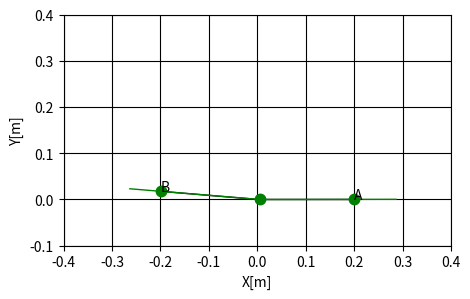

Recreate this plot in Python.
import numpy as np
import matplotlib.pyplot as plt
from math import sin, cos, radians, degrees

def ff_func(X):
    global a_u, b_u, a_f, b_f, m_d_u, m_d_f, q_u_0, q_f_0, K_u, K_f, K_u_nor, K_f_nor, L_h_u, L_h_f, m_h_u, m_h_f, g
    global L_d_u, L_d_f, K_t_u, K_t_f, l_s_u_0, l_s_f_0, d_d, a, G_h_u, G_h_f, G_d_u, G_d_f

    q_u = X[0]
    q_f = X[1]

    # matlab
    #f1 = (conj(K_t_u)*(2*conj(q_u) - 2*conj(q_u_0)))/2 - conj(K_f)*((cos(conj(q_u))*conj(L_d_u) + cos(conj(q_f) - conj(d_d) + conj(q_u))*conj(L_h_f) - conj(L_d_f)*cos(conj(d_d) - conj(q_u)))/sin(conj(q_f) - conj(d_d) + conj(q_u)) - (cos(conj(q_f) - conj(d_d) + conj(q_u))*(sin(conj(q_u))*conj(L_d_u) + sin(conj(q_f) - conj(d_d) + conj(q_u))*conj(L_h_f) + conj(L_d_f)*sin(conj(d_d) - conj(q_u))))/sin(conj(q_f) - conj(d_d) + conj(q_u))^2)*(conj(l_s_f_0) - (sin(conj(q_u))*conj(L_d_u) + sin(conj(q_f) - conj(d_d) + conj(q_u))*conj(L_h_f) + conj(L_d_f)*sin(conj(d_d) - conj(q_u)))/sin(conj(q_f) - conj(d_d) + conj(q_u))) + conj(K_u)*((cos(conj(q_f) - conj(d_d) + conj(q_u))*(sin(conj(q_f))*conj(L_d_f) + sin(conj(q_f) - conj(d_d) + conj(q_u))*conj(L_h_u) + conj(L_d_u)*sin(conj(d_d) - conj(q_f))))/sin(conj(q_f) - conj(d_d) + conj(q_u))^2 - (cos(conj(q_f) - conj(d_d) + conj(q_u))*conj(L_h_u))/sin(conj(q_f) - conj(d_d) + conj(q_u)))*(conj(l_s_u_0) - (sin(conj(q_f))*conj(L_d_f) + sin(conj(q_f) - conj(d_d) + conj(q_u))*conj(L_h_u) + conj(L_d_u)*sin(conj(d_d) - conj(q_f)))/sin(conj(q_f) - conj(d_d) + conj(q_u))) + conj(g)*conj(m_h_f)*((cos(conj(a) + conj(q_u))*conj(L_d_u)*sin(conj(d_d) - conj(q_f)) + sin(conj(q_f))*cos(conj(a) + conj(q_u))*conj(L_d_f) + sin(conj(a))*cos(conj(q_f) - conj(d_d) + conj(q_u))*conj(L_d_u))/sin(conj(q_f) - conj(d_d) + conj(q_u)) - (cos(conj(q_f) - conj(d_d) + conj(q_u))*(sin(conj(a) + conj(q_u))*conj(L_d_u)*sin(conj(d_d) - conj(q_f)) + sin(conj(q_f))*sin(conj(a) + conj(q_u))*conj(L_d_f) + sin(conj(a))*sin(conj(q_f) - conj(d_d) + conj(q_u))*conj(L_d_u)))/sin(conj(q_f) - conj(d_d) + conj(q_u))^2) + conj(g)*conj(m_h_u)*((cos(conj(a) + conj(q_u))*conj(L_d_u)*sin(conj(d_d) - conj(q_f)) + sin(conj(q_f))*cos(conj(a) + conj(q_u))*conj(L_d_f) + sin(conj(a))*cos(conj(q_f) - conj(d_d) + conj(q_u))*conj(L_d_u))/sin(conj(q_f) - conj(d_d) + conj(q_u)) + cos(conj(a) + conj(q_u))*conj(G_h_u)*conj(L_h_u) - (cos(conj(q_f) - conj(d_d) + conj(q_u))*(sin(conj(a) + conj(q_u))*conj(L_d_u)*sin(conj(d_d) - conj(q_f)) + sin(conj(q_f))*sin(conj(a) + conj(q_u))*conj(L_d_f) + sin(conj(a))*sin(conj(q_f) - conj(d_d) + conj(q_u))*conj(L_d_u)))/sin(conj(q_f) - conj(d_d) + conj(q_u))^2);
    #f2 = (conj(K_t_f)*(2*conj(q_f) - 2*conj(q_f_0)))/2 - conj(K_u)*((cos(conj(q_f))*conj(L_d_f) + cos(conj(q_f) - conj(d_d) + conj(q_u))*conj(L_h_u) - conj(L_d_u)*cos(conj(d_d) - conj(q_f)))/sin(conj(q_f) - conj(d_d) + conj(q_u)) - (cos(conj(q_f) - conj(d_d) + conj(q_u))*(sin(conj(q_f))*conj(L_d_f) + sin(conj(q_f) - conj(d_d) + conj(q_u))*conj(L_h_u) + conj(L_d_u)*sin(conj(d_d) - conj(q_f))))/sin(conj(q_f) - conj(d_d) + conj(q_u))^2)*(conj(l_s_u_0) - (sin(conj(q_f))*conj(L_d_f) + sin(conj(q_f) - conj(d_d) + conj(q_u))*conj(L_h_u) + conj(L_d_u)*sin(conj(d_d) - conj(q_f)))/sin(conj(q_f) - conj(d_d) + conj(q_u))) + conj(K_f)*((cos(conj(q_f) - conj(d_d) + conj(q_u))*(sin(conj(q_u))*conj(L_d_u) + sin(conj(q_f) - conj(d_d) + conj(q_u))*conj(L_h_f) + conj(L_d_f)*sin(conj(d_d) - conj(q_u))))/sin(conj(q_f) - conj(d_d) + conj(q_u))^2 - (cos(conj(q_f) - conj(d_d) + conj(q_u))*conj(L_h_f))/sin(conj(q_f) - conj(d_d) + conj(q_u)))*(conj(l_s_f_0) - (sin(conj(q_u))*conj(L_d_u) + sin(conj(q_f) - conj(d_d) + conj(q_u))*conj(L_h_f) + conj(L_d_f)*sin(conj(d_d) - conj(q_u)))/sin(conj(q_f) - conj(d_d) + conj(q_u))) + conj(g)*conj(m_h_u)*((cos(conj(q_f))*sin(conj(a) + conj(q_u))*conj(L_d_f) - sin(conj(a) + conj(q_u))*conj(L_d_u)*cos(conj(d_d) - conj(q_f)) + sin(conj(a))*cos(conj(q_f) - conj(d_d) + conj(q_u))*conj(L_d_u))/sin(conj(q_f) - conj(d_d) + conj(q_u)) - (cos(conj(q_f) - conj(d_d) + conj(q_u))*(sin(conj(a) + conj(q_u))*conj(L_d_u)*sin(conj(d_d) - conj(q_f)) + sin(conj(q_f))*sin(conj(a) + conj(q_u))*conj(L_d_f) + sin(conj(a))*sin(conj(q_f) - conj(d_d) + conj(q_u))*conj(L_d_u)))/sin(conj(q_f) - conj(d_d) + conj(q_u))^2) - conj(g)*conj(m_h_f)*(cos(conj(a) + conj(d_d) - conj(q_f))*conj(G_h_f)*conj(L_h_f) - (cos(conj(q_f))*sin(conj(a) + conj(q_u))*conj(L_d_f) - sin(conj(a) + conj(q_u))*conj(L_d_u)*cos(conj(d_d) - conj(q_f)) + sin(conj(a))*cos(conj(q_f) - conj(d_d) + conj(q_u))*conj(L_d_u))/sin(conj(q_f) - conj(d_d) + conj(q_u)) + (cos(conj(q_f) - conj(d_d) + conj(q_u))*(sin(conj(a) + conj(q_u))*conj(L_d_u)*sin(conj(d_d) - conj(q_f)) + sin(conj(q_f))*sin(conj(a) + conj(q_u))*conj(L_d_f) + sin(conj(a))*sin(conj(q_f) - conj(d_d) + conj(q_u))*conj(L_d_u)))/sin(conj(q_f) - conj(d_d) + conj(q_u))^2);

    f1 = (np.conj(K_t_u)*(2*np.conj(q_u) - 2*np.conj(q_u_0)))/2 - np.conj(K_f)*((cos(np.conj(q_u))*np.conj(L_d_u) + cos(np.conj(q_f) - np.conj(d_d) + np.conj(q_u))*np.conj(L_h_f) - np.conj(L_d_f)*cos(np.conj(d_d) - np.conj(q_u)))/sin(np.conj(q_f) - np.conj(d_d) + np.conj(q_u)) - (cos(np.conj(q_f) - np.conj(d_d) + np.conj(q_u))*(sin(np.conj(q_u))*np.conj(L_d_u) + sin(np.conj(q_f) - np.conj(d_d) + np.conj(q_u))*np.conj(L_h_f) + np.conj(L_d_f)*sin(np.conj(d_d) - np.conj(q_u))))/sin(np.conj(q_f) - np.conj(d_d) + np.conj(q_u))**2)*(np.conj(l_s_f_0) - (sin(np.conj(q_u))*np.conj(L_d_u) + sin(np.conj(q_f) - np.conj(d_d) + np.conj(q_u))*np.conj(L_h_f) + np.conj(L_d_f)*sin(np.conj(d_d) - np.conj(q_u)))/sin(np.conj(q_f) - np.conj(d_d) + np.conj(q_u))) + np.conj(K_u)*((cos(np.conj(q_f) - np.conj(d_d) + np.conj(q_u))*(sin(np.conj(q_f))*np.conj(L_d_f) + sin(np.conj(q_f) - np.conj(d_d) + np.conj(q_u))*np.conj(L_h_u) + np.conj(L_d_u)*sin(np.conj(d_d) - np.conj(q_f))))/sin(np.conj(q_f) - np.conj(d_d) + np.conj(q_u))**2 - (cos(np.conj(q_f) - np.conj(d_d) + np.conj(q_u))*np.conj(L_h_u))/sin(np.conj(q_f) - np.conj(d_d) + np.conj(q_u)))*(np.conj(l_s_u_0) - (sin(np.conj(q_f))*np.conj(L_d_f) + sin(np.conj(q_f) - np.conj(d_d) + np.conj(q_u))*np.conj(L_h_u) + np.conj(L_d_u)*sin(np.conj(d_d) - np.conj(q_f)))/sin(np.conj(q_f) - np.conj(d_d) + np.conj(q_u))) + np.conj(g)*np.conj(m_h_f)*((cos(np.conj(a) + np.conj(q_u))*np.conj(L_d_u)*sin(np.conj(d_d) - np.conj(q_f)) + sin(np.conj(q_f))*cos(np.conj(a) + np.conj(q_u))*np.conj(L_d_f) + sin(np.conj(a))*cos(np.conj(q_f) - np.conj(d_d) + np.conj(q_u))*np.conj(L_d_u))/sin(np.conj(q_f) - np.conj(d_d) + np.conj(q_u)) - (cos(np.conj(q_f) - np.conj(d_d) + np.conj(q_u))*(sin(np.conj(a) + np.conj(q_u))*np.conj(L_d_u)*sin(np.conj(d_d) - np.conj(q_f)) + sin(np.conj(q_f))*sin(np.conj(a) + np.conj(q_u))*np.conj(L_d_f) + sin(np.conj(a))*sin(np.conj(q_f) - np.conj(d_d) + np.conj(q_u))*np.conj(L_d_u)))/sin(np.conj(q_f) - np.conj(d_d) + np.conj(q_u))**2) + np.conj(g)*np.conj(m_h_u)*((cos(np.conj(a) + np.conj(q_u))*np.conj(L_d_u)*sin(np.conj(d_d) - np.conj(q_f)) + sin(np.conj(q_f))*cos(np.conj(a) + np.conj(q_u))*np.conj(L_d_f) + sin(np.conj(a))*cos(np.conj(q_f) - np.conj(d_d) + np.conj(q_u))*np.conj(L_d_u))/sin(np.conj(q_f) - np.conj(d_d) + np.conj(q_u)) + cos(np.conj(a) + np.conj(q_u))*np.conj(G_h_u)*np.conj(L_h_u) - (cos(np.conj(q_f) - np.conj(d_d) + np.conj(q_u))*(sin(np.conj(a) + np.conj(q_u))*np.conj(L_d_u)*sin(np.conj(d_d) - np.conj(q_f)) + sin(np.conj(q_f))*sin(np.conj(a) + np.conj(q_u))*np.conj(L_d_f) + sin(np.conj(a))*sin(np.conj(q_f) - np.conj(d_d) + np.conj(q_u))*np.conj(L_d_u)))/sin(np.conj(q_f) - np.conj(d_d) + np.conj(q_u))**2);
    f2 = (np.conj(K_t_f)*(2*np.conj(q_f) - 2*np.conj(q_f_0)))/2 - np.conj(K_u)*((cos(np.conj(q_f))*np.conj(L_d_f) + cos(np.conj(q_f) - np.conj(d_d) + np.conj(q_u))*np.conj(L_h_u) - np.conj(L_d_u)*cos(np.conj(d_d) - np.conj(q_f)))/sin(np.conj(q_f) - np.conj(d_d) + np.conj(q_u)) - (cos(np.conj(q_f) - np.conj(d_d) + np.conj(q_u))*(sin(np.conj(q_f))*np.conj(L_d_f) + sin(np.conj(q_f) - np.conj(d_d) + np.conj(q_u))*np.conj(L_h_u) + np.conj(L_d_u)*sin(np.conj(d_d) - np.conj(q_f))))/sin(np.conj(q_f) - np.conj(d_d) + np.conj(q_u))**2)*(np.conj(l_s_u_0) - (sin(np.conj(q_f))*np.conj(L_d_f) + sin(np.conj(q_f) - np.conj(d_d) + np.conj(q_u))*np.conj(L_h_u) + np.conj(L_d_u)*sin(np.conj(d_d) - np.conj(q_f)))/sin(np.conj(q_f) - np.conj(d_d) + np.conj(q_u))) + np.conj(K_f)*((cos(np.conj(q_f) - np.conj(d_d) + np.conj(q_u))*(sin(np.conj(q_u))*np.conj(L_d_u) + sin(np.conj(q_f) - np.conj(d_d) + np.conj(q_u))*np.conj(L_h_f) + np.conj(L_d_f)*sin(np.conj(d_d) - np.conj(q_u))))/sin(np.conj(q_f) - np.conj(d_d) + np.conj(q_u))**2 - (cos(np.conj(q_f) - np.conj(d_d) + np.conj(q_u))*np.conj(L_h_f))/sin(np.conj(q_f) - np.conj(d_d) + np.conj(q_u)))*(np.conj(l_s_f_0) - (sin(np.conj(q_u))*np.conj(L_d_u) + sin(np.conj(q_f) - np.conj(d_d) + np.conj(q_u))*np.conj(L_h_f) + np.conj(L_d_f)*sin(np.conj(d_d) - np.conj(q_u)))/sin(np.conj(q_f) - np.conj(d_d) + np.conj(q_u))) + np.conj(g)*np.conj(m_h_u)*((cos(np.conj(q_f))*sin(np.conj(a) + np.conj(q_u))*np.conj(L_d_f) - sin(np.conj(a) + np.conj(q_u))*np.conj(L_d_u)*cos(np.conj(d_d) - np.conj(q_f)) + sin(np.conj(a))*cos(np.conj(q_f) - np.conj(d_d) + np.conj(q_u))*np.conj(L_d_u))/sin(np.conj(q_f) - np.conj(d_d) + np.conj(q_u)) - (cos(np.conj(q_f) - np.conj(d_d) + np.conj(q_u))*(sin(np.conj(a) + np.conj(q_u))*np.conj(L_d_u)*sin(np.conj(d_d) - np.conj(q_f)) + sin(np.conj(q_f))*sin(np.conj(a) + np.conj(q_u))*np.conj(L_d_f) + sin(np.conj(a))*sin(np.conj(q_f) - np.conj(d_d) + np.conj(q_u))*np.conj(L_d_u)))/sin(np.conj(q_f) - np.conj(d_d) + np.conj(q_u))**2) - np.conj(g)*np.conj(m_h_f)*(cos(np.conj(a) + np.conj(d_d) - np.conj(q_f))*np.conj(G_h_f)*np.conj(L_h_f) - (cos(np.conj(q_f))*sin(np.conj(a) + np.conj(q_u))*np.conj(L_d_f) - sin(np.conj(a) + np.conj(q_u))*np.conj(L_d_u)*cos(np.conj(d_d) - np.conj(q_f)) + sin(np.conj(a))*cos(np.conj(q_f) - np.conj(d_d) + np.conj(q_u))*np.conj(L_d_u))/sin(np.conj(q_f) - np.conj(d_d) + np.conj(q_u)) + (cos(np.conj(q_f) - np.conj(d_d) + np.conj(q_u))*(sin(np.conj(a) + np.conj(q_u))*np.conj(L_d_u)*sin(np.conj(d_d) - np.conj(q_f)) + sin(np.conj(q_f))*sin(np.conj(a) + np.conj(q_u))*np.conj(L_d_f) + sin(np.conj(a))*sin(np.conj(q_f) - np.conj(d_d) + np.conj(q_u))*np.conj(L_d_u)))/sin(np.conj(q_f) - np.conj(d_d) + np.conj(q_u))**2);

    F = [f1, f2]
    #print(F)
    return np.array(F)


def jj_func(X):
    global a_u, b_u, a_f, b_f, m_d_u, m_d_f, q_u_0, q_f_0, K_u, K_f, K_u_nor, K_f_nor, L_h_u, L_h_f, m_h_u, m_h_f, g
    global L_d_u, L_d_f, K_t_u, K_t_f, l_s_u_0, l_s_f_0, d_d, a, G_h_u, G_h_f, G_d_u, G_d_f

    q_u=X[0]
    q_f=X[1]

    # matlab
    #j11 = K_t_u + K_f*((L_h_f*cos(q_f - d_d + q_u) + L_d_u*cos(q_u) - L_d_f*cos(d_d - q_u))/sin(q_f - d_d + q_u) - (cos(q_f - d_d + q_u)*(L_h_f*sin(q_f - d_d + q_u) + L_d_u*sin(q_u) + L_d_f*sin(d_d - q_u)))/sin(q_f - d_d + q_u)^2)^2 + K_u*((cos(q_f - d_d + q_u)*(L_h_u*sin(q_f - d_d + q_u) + L_d_f*sin(q_f) + L_d_u*sin(d_d - q_f)))/sin(q_f - d_d + q_u)^2 - (L_h_u*cos(q_f - d_d + q_u))/sin(q_f - d_d + q_u))^2 + K_u*(l_s_u_0 - (L_h_u*sin(q_f - d_d + q_u) + L_d_f*sin(q_f) + L_d_u*sin(d_d - q_f))/sin(q_f - d_d + q_u))*(L_h_u - (L_h_u*sin(q_f - d_d + q_u) + L_d_f*sin(q_f) + L_d_u*sin(d_d - q_f))/sin(q_f - d_d + q_u) + (2*L_h_u*cos(q_f - d_d + q_u)^2)/sin(q_f - d_d + q_u)^2 - (2*cos(q_f - d_d + q_u)^2*(L_h_u*sin(q_f - d_d + q_u) + L_d_f*sin(q_f) + L_d_u*sin(d_d - q_f)))/sin(q_f - d_d + q_u)^3) - g*m_h_u*((2*cos(q_f - d_d + q_u)*(L_d_f*cos(a + q_u)*sin(q_f) + L_d_u*sin(d_d - q_f)*cos(a + q_u) + L_d_u*cos(q_f - d_d + q_u)*sin(a)))/sin(q_f - d_d + q_u)^2 + G_h_u*L_h_u*sin(a + q_u) - (2*cos(q_f - d_d + q_u)^2*(L_d_f*sin(a + q_u)*sin(q_f) + L_d_u*sin(d_d - q_f)*sin(a + q_u) + L_d_u*sin(q_f - d_d + q_u)*sin(a)))/sin(q_f - d_d + q_u)^3) - g*m_h_f*((2*cos(q_f - d_d + q_u)*(L_d_f*cos(a + q_u)*sin(q_f) + L_d_u*sin(d_d - q_f)*cos(a + q_u) + L_d_u*cos(q_f - d_d + q_u)*sin(a)))/sin(q_f - d_d + q_u)^2 - (2*cos(q_f - d_d + q_u)^2*(L_d_f*sin(a + q_u)*sin(q_f) + L_d_u*sin(d_d - q_f)*sin(a + q_u) + L_d_u*sin(q_f - d_d + q_u)*sin(a)))/sin(q_f - d_d + q_u)^3) + K_f*((2*cos(q_f - d_d + q_u)*(L_h_f*cos(q_f - d_d + q_u) + L_d_u*cos(q_u) - L_d_f*cos(d_d - q_u)))/sin(q_f - d_d + q_u)^2 - (2*cos(q_f - d_d + q_u)^2*(L_h_f*sin(q_f - d_d + q_u) + L_d_u*sin(q_u) + L_d_f*sin(d_d - q_u)))/sin(q_f - d_d + q_u)^3)*(l_s_f_0 - (L_h_f*sin(q_f - d_d + q_u) + L_d_u*sin(q_u) + L_d_f*sin(d_d - q_u))/sin(q_f - d_d + q_u));
    #j12 = K_u*(l_s_u_0 - (L_h_u*sin(q_f - d_d + q_u) + L_d_f*sin(q_f) + L_d_u*sin(d_d - q_f))/sin(q_f - d_d + q_u))*(L_h_u - (L_h_u*sin(q_f - d_d + q_u) + L_d_f*sin(q_f) + L_d_u*sin(d_d - q_f))/sin(q_f - d_d + q_u) + (cos(q_f - d_d + q_u)*(L_h_u*cos(q_f - d_d + q_u) + L_d_f*cos(q_f) - L_d_u*cos(d_d - q_f)))/sin(q_f - d_d + q_u)^2 + (L_h_u*cos(q_f - d_d + q_u)^2)/sin(q_f - d_d + q_u)^2 - (2*cos(q_f - d_d + q_u)^2*(L_h_u*sin(q_f - d_d + q_u) + L_d_f*sin(q_f) + L_d_u*sin(d_d - q_f)))/sin(q_f - d_d + q_u)^3) - g*m_h_u*((L_d_u*cos(a + q_u)*cos(d_d - q_f) - L_d_f*cos(a + q_u)*cos(q_f) + L_d_u*sin(q_f - d_d + q_u)*sin(a))/sin(q_f - d_d + q_u) - (L_d_f*sin(a + q_u)*sin(q_f) + L_d_u*sin(d_d - q_f)*sin(a + q_u) + L_d_u*sin(q_f - d_d + q_u)*sin(a))/sin(q_f - d_d + q_u) + (cos(q_f - d_d + q_u)*(L_d_f*cos(a + q_u)*sin(q_f) + L_d_u*sin(d_d - q_f)*cos(a + q_u) + L_d_u*cos(q_f - d_d + q_u)*sin(a)))/sin(q_f - d_d + q_u)^2 + (cos(q_f - d_d + q_u)*(L_d_f*sin(a + q_u)*cos(q_f) - L_d_u*sin(a + q_u)*cos(d_d - q_f) + L_d_u*cos(q_f - d_d + q_u)*sin(a)))/sin(q_f - d_d + q_u)^2 - (2*cos(q_f - d_d + q_u)^2*(L_d_f*sin(a + q_u)*sin(q_f) + L_d_u*sin(d_d - q_f)*sin(a + q_u) + L_d_u*sin(q_f - d_d + q_u)*sin(a)))/sin(q_f - d_d + q_u)^3) - g*m_h_f*((L_d_u*cos(a + q_u)*cos(d_d - q_f) - L_d_f*cos(a + q_u)*cos(q_f) + L_d_u*sin(q_f - d_d + q_u)*sin(a))/sin(q_f - d_d + q_u) - (L_d_f*sin(a + q_u)*sin(q_f) + L_d_u*sin(d_d - q_f)*sin(a + q_u) + L_d_u*sin(q_f - d_d + q_u)*sin(a))/sin(q_f - d_d + q_u) + (cos(q_f - d_d + q_u)*(L_d_f*cos(a + q_u)*sin(q_f) + L_d_u*sin(d_d - q_f)*cos(a + q_u) + L_d_u*cos(q_f - d_d + q_u)*sin(a)))/sin(q_f - d_d + q_u)^2 + (cos(q_f - d_d + q_u)*(L_d_f*sin(a + q_u)*cos(q_f) - L_d_u*sin(a + q_u)*cos(d_d - q_f) + L_d_u*cos(q_f - d_d + q_u)*sin(a)))/sin(q_f - d_d + q_u)^2 - (2*cos(q_f - d_d + q_u)^2*(L_d_f*sin(a + q_u)*sin(q_f) + L_d_u*sin(d_d - q_f)*sin(a + q_u) + L_d_u*sin(q_f - d_d + q_u)*sin(a)))/sin(q_f - d_d + q_u)^3) + K_f*(l_s_f_0 - (L_h_f*sin(q_f - d_d + q_u) + L_d_u*sin(q_u) + L_d_f*sin(d_d - q_u))/sin(q_f - d_d + q_u))*(L_h_f - (L_h_f*sin(q_f - d_d + q_u) + L_d_u*sin(q_u) + L_d_f*sin(d_d - q_u))/sin(q_f - d_d + q_u) + (cos(q_f - d_d + q_u)*(L_h_f*cos(q_f - d_d + q_u) + L_d_u*cos(q_u) - L_d_f*cos(d_d - q_u)))/sin(q_f - d_d + q_u)^2 + (L_h_f*cos(q_f - d_d + q_u)^2)/sin(q_f - d_d + q_u)^2 - (2*cos(q_f - d_d + q_u)^2*(L_h_f*sin(q_f - d_d + q_u) + L_d_u*sin(q_u) + L_d_f*sin(d_d - q_u)))/sin(q_f - d_d + q_u)^3) - K_u*((L_h_u*cos(q_f - d_d + q_u) + L_d_f*cos(q_f) - L_d_u*cos(d_d - q_f))/sin(q_f - d_d + q_u) - (cos(q_f - d_d + q_u)*(L_h_u*sin(q_f - d_d + q_u) + L_d_f*sin(q_f) + L_d_u*sin(d_d - q_f)))/sin(q_f - d_d + q_u)^2)*((cos(q_f - d_d + q_u)*(L_h_u*sin(q_f - d_d + q_u) + L_d_f*sin(q_f) + L_d_u*sin(d_d - q_f)))/sin(q_f - d_d + q_u)^2 - (L_h_u*cos(q_f - d_d + q_u))/sin(q_f - d_d + q_u)) - K_f*((L_h_f*cos(q_f - d_d + q_u) + L_d_u*cos(q_u) - L_d_f*cos(d_d - q_u))/sin(q_f - d_d + q_u) - (cos(q_f - d_d + q_u)*(L_h_f*sin(q_f - d_d + q_u) + L_d_u*sin(q_u) + L_d_f*sin(d_d - q_u)))/sin(q_f - d_d + q_u)^2)*((cos(q_f - d_d + q_u)*(L_h_f*sin(q_f - d_d + q_u) + L_d_u*sin(q_u) + L_d_f*sin(d_d - q_u)))/sin(q_f - d_d + q_u)^2 - (L_h_f*cos(q_f - d_d + q_u))/sin(q_f - d_d + q_u));
    #j21 = K_u*(l_s_u_0 - (L_h_u*sin(q_f - d_d + q_u) + L_d_f*sin(q_f) + L_d_u*sin(d_d - q_f))/sin(q_f - d_d + q_u))*(L_h_u - (L_h_u*sin(q_f - d_d + q_u) + L_d_f*sin(q_f) + L_d_u*sin(d_d - q_f))/sin(q_f - d_d + q_u) + (cos(q_f - d_d + q_u)*(L_h_u*cos(q_f - d_d + q_u) + L_d_f*cos(q_f) - L_d_u*cos(d_d - q_f)))/sin(q_f - d_d + q_u)^2 + (L_h_u*cos(q_f - d_d + q_u)^2)/sin(q_f - d_d + q_u)^2 - (2*cos(q_f - d_d + q_u)^2*(L_h_u*sin(q_f - d_d + q_u) + L_d_f*sin(q_f) + L_d_u*sin(d_d - q_f)))/sin(q_f - d_d + q_u)^3) - g*m_h_u*((L_d_u*cos(a + q_u)*cos(d_d - q_f) - L_d_f*cos(a + q_u)*cos(q_f) + L_d_u*sin(q_f - d_d + q_u)*sin(a))/sin(q_f - d_d + q_u) - (L_d_f*sin(a + q_u)*sin(q_f) + L_d_u*sin(d_d - q_f)*sin(a + q_u) + L_d_u*sin(q_f - d_d + q_u)*sin(a))/sin(q_f - d_d + q_u) + (cos(q_f - d_d + q_u)*(L_d_f*cos(a + q_u)*sin(q_f) + L_d_u*sin(d_d - q_f)*cos(a + q_u) + L_d_u*cos(q_f - d_d + q_u)*sin(a)))/sin(q_f - d_d + q_u)^2 + (cos(q_f - d_d + q_u)*(L_d_f*sin(a + q_u)*cos(q_f) - L_d_u*sin(a + q_u)*cos(d_d - q_f) + L_d_u*cos(q_f - d_d + q_u)*sin(a)))/sin(q_f - d_d + q_u)^2 - (2*cos(q_f - d_d + q_u)^2*(L_d_f*sin(a + q_u)*sin(q_f) + L_d_u*sin(d_d - q_f)*sin(a + q_u) + L_d_u*sin(q_f - d_d + q_u)*sin(a)))/sin(q_f - d_d + q_u)^3) - g*m_h_f*((L_d_u*cos(a + q_u)*cos(d_d - q_f) - L_d_f*cos(a + q_u)*cos(q_f) + L_d_u*sin(q_f - d_d + q_u)*sin(a))/sin(q_f - d_d + q_u) - (L_d_f*sin(a + q_u)*sin(q_f) + L_d_u*sin(d_d - q_f)*sin(a + q_u) + L_d_u*sin(q_f - d_d + q_u)*sin(a))/sin(q_f - d_d + q_u) + (cos(q_f - d_d + q_u)*(L_d_f*cos(a + q_u)*sin(q_f) + L_d_u*sin(d_d - q_f)*cos(a + q_u) + L_d_u*cos(q_f - d_d + q_u)*sin(a)))/sin(q_f - d_d + q_u)^2 + (cos(q_f - d_d + q_u)*(L_d_f*sin(a + q_u)*cos(q_f) - L_d_u*sin(a + q_u)*cos(d_d - q_f) + L_d_u*cos(q_f - d_d + q_u)*sin(a)))/sin(q_f - d_d + q_u)^2 - (2*cos(q_f - d_d + q_u)^2*(L_d_f*sin(a + q_u)*sin(q_f) + L_d_u*sin(d_d - q_f)*sin(a + q_u) + L_d_u*sin(q_f - d_d + q_u)*sin(a)))/sin(q_f - d_d + q_u)^3) + K_f*(l_s_f_0 - (L_h_f*sin(q_f - d_d + q_u) + L_d_u*sin(q_u) + L_d_f*sin(d_d - q_u))/sin(q_f - d_d + q_u))*(L_h_f - (L_h_f*sin(q_f - d_d + q_u) + L_d_u*sin(q_u) + L_d_f*sin(d_d - q_u))/sin(q_f - d_d + q_u) + (cos(q_f - d_d + q_u)*(L_h_f*cos(q_f - d_d + q_u) + L_d_u*cos(q_u) - L_d_f*cos(d_d - q_u)))/sin(q_f - d_d + q_u)^2 + (L_h_f*cos(q_f - d_d + q_u)^2)/sin(q_f - d_d + q_u)^2 - (2*cos(q_f - d_d + q_u)^2*(L_h_f*sin(q_f - d_d + q_u) + L_d_u*sin(q_u) + L_d_f*sin(d_d - q_u)))/sin(q_f - d_d + q_u)^3) - K_u*((L_h_u*cos(q_f - d_d + q_u) + L_d_f*cos(q_f) - L_d_u*cos(d_d - q_f))/sin(q_f - d_d + q_u) - (cos(q_f - d_d + q_u)*(L_h_u*sin(q_f - d_d + q_u) + L_d_f*sin(q_f) + L_d_u*sin(d_d - q_f)))/sin(q_f - d_d + q_u)^2)*((cos(q_f - d_d + q_u)*(L_h_u*sin(q_f - d_d + q_u) + L_d_f*sin(q_f) + L_d_u*sin(d_d - q_f)))/sin(q_f - d_d + q_u)^2 - (L_h_u*cos(q_f - d_d + q_u))/sin(q_f - d_d + q_u)) - K_f*((L_h_f*cos(q_f - d_d + q_u) + L_d_u*cos(q_u) - L_d_f*cos(d_d - q_u))/sin(q_f - d_d + q_u) - (cos(q_f - d_d + q_u)*(L_h_f*sin(q_f - d_d + q_u) + L_d_u*sin(q_u) + L_d_f*sin(d_d - q_u)))/sin(q_f - d_d + q_u)^2)*((cos(q_f - d_d + q_u)*(L_h_f*sin(q_f - d_d + q_u) + L_d_u*sin(q_u) + L_d_f*sin(d_d - q_u)))/sin(q_f - d_d + q_u)^2 - (L_h_f*cos(q_f - d_d + q_u))/sin(q_f - d_d + q_u));
    #j22 = K_t_f + K_u*((L_h_u*cos(q_f - d_d + q_u) + L_d_f*cos(q_f) - L_d_u*cos(d_d - q_f))/sin(q_f - d_d + q_u) - (cos(q_f - d_d + q_u)*(L_h_u*sin(q_f - d_d + q_u) + L_d_f*sin(q_f) + L_d_u*sin(d_d - q_f)))/sin(q_f - d_d + q_u)^2)^2 + K_f*((cos(q_f - d_d + q_u)*(L_h_f*sin(q_f - d_d + q_u) + L_d_u*sin(q_u) + L_d_f*sin(d_d - q_u)))/sin(q_f - d_d + q_u)^2 - (L_h_f*cos(q_f - d_d + q_u))/sin(q_f - d_d + q_u))^2 - g*m_h_f*((2*cos(q_f - d_d + q_u)*(L_d_f*sin(a + q_u)*cos(q_f) - L_d_u*sin(a + q_u)*cos(d_d - q_f) + L_d_u*cos(q_f - d_d + q_u)*sin(a)))/sin(q_f - d_d + q_u)^2 + G_h_f*L_h_f*sin(a + d_d - q_f) - (2*cos(q_f - d_d + q_u)^2*(L_d_f*sin(a + q_u)*sin(q_f) + L_d_u*sin(d_d - q_f)*sin(a + q_u) + L_d_u*sin(q_f - d_d + q_u)*sin(a)))/sin(q_f - d_d + q_u)^3) + K_f*(l_s_f_0 - (L_h_f*sin(q_f - d_d + q_u) + L_d_u*sin(q_u) + L_d_f*sin(d_d - q_u))/sin(q_f - d_d + q_u))*(L_h_f - (L_h_f*sin(q_f - d_d + q_u) + L_d_u*sin(q_u) + L_d_f*sin(d_d - q_u))/sin(q_f - d_d + q_u) + (2*L_h_f*cos(q_f - d_d + q_u)^2)/sin(q_f - d_d + q_u)^2 - (2*cos(q_f - d_d + q_u)^2*(L_h_f*sin(q_f - d_d + q_u) + L_d_u*sin(q_u) + L_d_f*sin(d_d - q_u)))/sin(q_f - d_d + q_u)^3) - g*m_h_u*((2*cos(q_f - d_d + q_u)*(L_d_f*sin(a + q_u)*cos(q_f) - L_d_u*sin(a + q_u)*cos(d_d - q_f) + L_d_u*cos(q_f - d_d + q_u)*sin(a)))/sin(q_f - d_d + q_u)^2 - (2*cos(q_f - d_d + q_u)^2*(L_d_f*sin(a + q_u)*sin(q_f) + L_d_u*sin(d_d - q_f)*sin(a + q_u) + L_d_u*sin(q_f - d_d + q_u)*sin(a)))/sin(q_f - d_d + q_u)^3) + K_u*((2*cos(q_f - d_d + q_u)*(L_h_u*cos(q_f - d_d + q_u) + L_d_f*cos(q_f) - L_d_u*cos(d_d - q_f)))/sin(q_f - d_d + q_u)^2 - (2*cos(q_f - d_d + q_u)^2*(L_h_u*sin(q_f - d_d + q_u) + L_d_f*sin(q_f) + L_d_u*sin(d_d - q_f)))/sin(q_f - d_d + q_u)^3)*(l_s_u_0 - (L_h_u*sin(q_f - d_d + q_u) + L_d_f*sin(q_f) + L_d_u*sin(d_d - q_f))/sin(q_f - d_d + q_u));

    j11 = K_t_u + K_f*((L_h_f*cos(q_f - d_d + q_u) + L_d_u*cos(q_u) - L_d_f*cos(d_d - q_u))/sin(q_f - d_d + q_u) - (cos(q_f - d_d + q_u)*(L_h_f*sin(q_f - d_d + q_u) + L_d_u*sin(q_u) + L_d_f*sin(d_d - q_u)))/sin(q_f - d_d + q_u)**2)**2 + K_u*((cos(q_f - d_d + q_u)*(L_h_u*sin(q_f - d_d + q_u) + L_d_f*sin(q_f) + L_d_u*sin(d_d - q_f)))/sin(q_f - d_d + q_u)**2 - (L_h_u*cos(q_f - d_d + q_u))/sin(q_f - d_d + q_u))**2 + K_u*(l_s_u_0 - (L_h_u*sin(q_f - d_d + q_u) + L_d_f*sin(q_f) + L_d_u*sin(d_d - q_f))/sin(q_f - d_d + q_u))*(L_h_u - (L_h_u*sin(q_f - d_d + q_u) + L_d_f*sin(q_f) + L_d_u*sin(d_d - q_f))/sin(q_f - d_d + q_u) + (2*L_h_u*cos(q_f - d_d + q_u)**2)/sin(q_f - d_d + q_u)**2 - (2*cos(q_f - d_d + q_u)**2*(L_h_u*sin(q_f - d_d + q_u) + L_d_f*sin(q_f) + L_d_u*sin(d_d - q_f)))/sin(q_f - d_d + q_u)**3) - g*m_h_u*((2*cos(q_f - d_d + q_u)*(L_d_f*cos(a + q_u)*sin(q_f) + L_d_u*sin(d_d - q_f)*cos(a + q_u) + L_d_u*cos(q_f - d_d + q_u)*sin(a)))/sin(q_f - d_d + q_u)**2 + G_h_u*L_h_u*sin(a + q_u) - (2*cos(q_f - d_d + q_u)**2*(L_d_f*sin(a + q_u)*sin(q_f) + L_d_u*sin(d_d - q_f)*sin(a + q_u) + L_d_u*sin(q_f - d_d + q_u)*sin(a)))/sin(q_f - d_d + q_u)**3) - g*m_h_f*((2*cos(q_f - d_d + q_u)*(L_d_f*cos(a + q_u)*sin(q_f) + L_d_u*sin(d_d - q_f)*cos(a + q_u) + L_d_u*cos(q_f - d_d + q_u)*sin(a)))/sin(q_f - d_d + q_u)**2 - (2*cos(q_f - d_d + q_u)**2*(L_d_f*sin(a + q_u)*sin(q_f) + L_d_u*sin(d_d - q_f)*sin(a + q_u) + L_d_u*sin(q_f - d_d + q_u)*sin(a)))/sin(q_f - d_d + q_u)**3) + K_f*((2*cos(q_f - d_d + q_u)*(L_h_f*cos(q_f - d_d + q_u) + L_d_u*cos(q_u) - L_d_f*cos(d_d - q_u)))/sin(q_f - d_d + q_u)**2 - (2*cos(q_f - d_d + q_u)**2*(L_h_f*sin(q_f - d_d + q_u) + L_d_u*sin(q_u) + L_d_f*sin(d_d - q_u)))/sin(q_f - d_d + q_u)**3)*(l_s_f_0 - (L_h_f*sin(q_f - d_d + q_u) + L_d_u*sin(q_u) + L_d_f*sin(d_d - q_u))/sin(q_f - d_d + q_u));
    j12 = K_u*(l_s_u_0 - (L_h_u*sin(q_f - d_d + q_u) + L_d_f*sin(q_f) + L_d_u*sin(d_d - q_f))/sin(q_f - d_d + q_u))*(L_h_u - (L_h_u*sin(q_f - d_d + q_u) + L_d_f*sin(q_f) + L_d_u*sin(d_d - q_f))/sin(q_f - d_d + q_u) + (cos(q_f - d_d + q_u)*(L_h_u*cos(q_f - d_d + q_u) + L_d_f*cos(q_f) - L_d_u*cos(d_d - q_f)))/sin(q_f - d_d + q_u)**2 + (L_h_u*cos(q_f - d_d + q_u)**2)/sin(q_f - d_d + q_u)**2 - (2*cos(q_f - d_d + q_u)**2*(L_h_u*sin(q_f - d_d + q_u) + L_d_f*sin(q_f) + L_d_u*sin(d_d - q_f)))/sin(q_f - d_d + q_u)**3) - g*m_h_u*((L_d_u*cos(a + q_u)*cos(d_d - q_f) - L_d_f*cos(a + q_u)*cos(q_f) + L_d_u*sin(q_f - d_d + q_u)*sin(a))/sin(q_f - d_d + q_u) - (L_d_f*sin(a + q_u)*sin(q_f) + L_d_u*sin(d_d - q_f)*sin(a + q_u) + L_d_u*sin(q_f - d_d + q_u)*sin(a))/sin(q_f - d_d + q_u) + (cos(q_f - d_d + q_u)*(L_d_f*cos(a + q_u)*sin(q_f) + L_d_u*sin(d_d - q_f)*cos(a + q_u) + L_d_u*cos(q_f - d_d + q_u)*sin(a)))/sin(q_f - d_d + q_u)**2 + (cos(q_f - d_d + q_u)*(L_d_f*sin(a + q_u)*cos(q_f) - L_d_u*sin(a + q_u)*cos(d_d - q_f) + L_d_u*cos(q_f - d_d + q_u)*sin(a)))/sin(q_f - d_d + q_u)**2 - (2*cos(q_f - d_d + q_u)**2*(L_d_f*sin(a + q_u)*sin(q_f) + L_d_u*sin(d_d - q_f)*sin(a + q_u) + L_d_u*sin(q_f - d_d + q_u)*sin(a)))/sin(q_f - d_d + q_u)**3) - g*m_h_f*((L_d_u*cos(a + q_u)*cos(d_d - q_f) - L_d_f*cos(a + q_u)*cos(q_f) + L_d_u*sin(q_f - d_d + q_u)*sin(a))/sin(q_f - d_d + q_u) - (L_d_f*sin(a + q_u)*sin(q_f) + L_d_u*sin(d_d - q_f)*sin(a + q_u) + L_d_u*sin(q_f - d_d + q_u)*sin(a))/sin(q_f - d_d + q_u) + (cos(q_f - d_d + q_u)*(L_d_f*cos(a + q_u)*sin(q_f) + L_d_u*sin(d_d - q_f)*cos(a + q_u) + L_d_u*cos(q_f - d_d + q_u)*sin(a)))/sin(q_f - d_d + q_u)**2 + (cos(q_f - d_d + q_u)*(L_d_f*sin(a + q_u)*cos(q_f) - L_d_u*sin(a + q_u)*cos(d_d - q_f) + L_d_u*cos(q_f - d_d + q_u)*sin(a)))/sin(q_f - d_d + q_u)**2 - (2*cos(q_f - d_d + q_u)**2*(L_d_f*sin(a + q_u)*sin(q_f) + L_d_u*sin(d_d - q_f)*sin(a + q_u) + L_d_u*sin(q_f - d_d + q_u)*sin(a)))/sin(q_f - d_d + q_u)**3) + K_f*(l_s_f_0 - (L_h_f*sin(q_f - d_d + q_u) + L_d_u*sin(q_u) + L_d_f*sin(d_d - q_u))/sin(q_f - d_d + q_u))*(L_h_f - (L_h_f*sin(q_f - d_d + q_u) + L_d_u*sin(q_u) + L_d_f*sin(d_d - q_u))/sin(q_f - d_d + q_u) + (cos(q_f - d_d + q_u)*(L_h_f*cos(q_f - d_d + q_u) + L_d_u*cos(q_u) - L_d_f*cos(d_d - q_u)))/sin(q_f - d_d + q_u)**2 + (L_h_f*cos(q_f - d_d + q_u)**2)/sin(q_f - d_d + q_u)**2 - (2*cos(q_f - d_d + q_u)**2*(L_h_f*sin(q_f - d_d + q_u) + L_d_u*sin(q_u) + L_d_f*sin(d_d - q_u)))/sin(q_f - d_d + q_u)**3) - K_u*((L_h_u*cos(q_f - d_d + q_u) + L_d_f*cos(q_f) - L_d_u*cos(d_d - q_f))/sin(q_f - d_d + q_u) - (cos(q_f - d_d + q_u)*(L_h_u*sin(q_f - d_d + q_u) + L_d_f*sin(q_f) + L_d_u*sin(d_d - q_f)))/sin(q_f - d_d + q_u)**2)*((cos(q_f - d_d + q_u)*(L_h_u*sin(q_f - d_d + q_u) + L_d_f*sin(q_f) + L_d_u*sin(d_d - q_f)))/sin(q_f - d_d + q_u)**2 - (L_h_u*cos(q_f - d_d + q_u))/sin(q_f - d_d + q_u)) - K_f*((L_h_f*cos(q_f - d_d + q_u) + L_d_u*cos(q_u) - L_d_f*cos(d_d - q_u))/sin(q_f - d_d + q_u) - (cos(q_f - d_d + q_u)*(L_h_f*sin(q_f - d_d + q_u) + L_d_u*sin(q_u) + L_d_f*sin(d_d - q_u)))/sin(q_f - d_d + q_u)**2)*((cos(q_f - d_d + q_u)*(L_h_f*sin(q_f - d_d + q_u) + L_d_u*sin(q_u) + L_d_f*sin(d_d - q_u)))/sin(q_f - d_d + q_u)**2 - (L_h_f*cos(q_f - d_d + q_u))/sin(q_f - d_d + q_u));
    j21 = K_u*(l_s_u_0 - (L_h_u*sin(q_f - d_d + q_u) + L_d_f*sin(q_f) + L_d_u*sin(d_d - q_f))/sin(q_f - d_d + q_u))*(L_h_u - (L_h_u*sin(q_f - d_d + q_u) + L_d_f*sin(q_f) + L_d_u*sin(d_d - q_f))/sin(q_f - d_d + q_u) + (cos(q_f - d_d + q_u)*(L_h_u*cos(q_f - d_d + q_u) + L_d_f*cos(q_f) - L_d_u*cos(d_d - q_f)))/sin(q_f - d_d + q_u)**2 + (L_h_u*cos(q_f - d_d + q_u)**2)/sin(q_f - d_d + q_u)**2 - (2*cos(q_f - d_d + q_u)**2*(L_h_u*sin(q_f - d_d + q_u) + L_d_f*sin(q_f) + L_d_u*sin(d_d - q_f)))/sin(q_f - d_d + q_u)**3) - g*m_h_u*((L_d_u*cos(a + q_u)*cos(d_d - q_f) - L_d_f*cos(a + q_u)*cos(q_f) + L_d_u*sin(q_f - d_d + q_u)*sin(a))/sin(q_f - d_d + q_u) - (L_d_f*sin(a + q_u)*sin(q_f) + L_d_u*sin(d_d - q_f)*sin(a + q_u) + L_d_u*sin(q_f - d_d + q_u)*sin(a))/sin(q_f - d_d + q_u) + (cos(q_f - d_d + q_u)*(L_d_f*cos(a + q_u)*sin(q_f) + L_d_u*sin(d_d - q_f)*cos(a + q_u) + L_d_u*cos(q_f - d_d + q_u)*sin(a)))/sin(q_f - d_d + q_u)**2 + (cos(q_f - d_d + q_u)*(L_d_f*sin(a + q_u)*cos(q_f) - L_d_u*sin(a + q_u)*cos(d_d - q_f) + L_d_u*cos(q_f - d_d + q_u)*sin(a)))/sin(q_f - d_d + q_u)**2 - (2*cos(q_f - d_d + q_u)**2*(L_d_f*sin(a + q_u)*sin(q_f) + L_d_u*sin(d_d - q_f)*sin(a + q_u) + L_d_u*sin(q_f - d_d + q_u)*sin(a)))/sin(q_f - d_d + q_u)**3) - g*m_h_f*((L_d_u*cos(a + q_u)*cos(d_d - q_f) - L_d_f*cos(a + q_u)*cos(q_f) + L_d_u*sin(q_f - d_d + q_u)*sin(a))/sin(q_f - d_d + q_u) - (L_d_f*sin(a + q_u)*sin(q_f) + L_d_u*sin(d_d - q_f)*sin(a + q_u) + L_d_u*sin(q_f - d_d + q_u)*sin(a))/sin(q_f - d_d + q_u) + (cos(q_f - d_d + q_u)*(L_d_f*cos(a + q_u)*sin(q_f) + L_d_u*sin(d_d - q_f)*cos(a + q_u) + L_d_u*cos(q_f - d_d + q_u)*sin(a)))/sin(q_f - d_d + q_u)**2 + (cos(q_f - d_d + q_u)*(L_d_f*sin(a + q_u)*cos(q_f) - L_d_u*sin(a + q_u)*cos(d_d - q_f) + L_d_u*cos(q_f - d_d + q_u)*sin(a)))/sin(q_f - d_d + q_u)**2 - (2*cos(q_f - d_d + q_u)**2*(L_d_f*sin(a + q_u)*sin(q_f) + L_d_u*sin(d_d - q_f)*sin(a + q_u) + L_d_u*sin(q_f - d_d + q_u)*sin(a)))/sin(q_f - d_d + q_u)**3) + K_f*(l_s_f_0 - (L_h_f*sin(q_f - d_d + q_u) + L_d_u*sin(q_u) + L_d_f*sin(d_d - q_u))/sin(q_f - d_d + q_u))*(L_h_f - (L_h_f*sin(q_f - d_d + q_u) + L_d_u*sin(q_u) + L_d_f*sin(d_d - q_u))/sin(q_f - d_d + q_u) + (cos(q_f - d_d + q_u)*(L_h_f*cos(q_f - d_d + q_u) + L_d_u*cos(q_u) - L_d_f*cos(d_d - q_u)))/sin(q_f - d_d + q_u)**2 + (L_h_f*cos(q_f - d_d + q_u)**2)/sin(q_f - d_d + q_u)**2 - (2*cos(q_f - d_d + q_u)**2*(L_h_f*sin(q_f - d_d + q_u) + L_d_u*sin(q_u) + L_d_f*sin(d_d - q_u)))/sin(q_f - d_d + q_u)**3) - K_u*((L_h_u*cos(q_f - d_d + q_u) + L_d_f*cos(q_f) - L_d_u*cos(d_d - q_f))/sin(q_f - d_d + q_u) - (cos(q_f - d_d + q_u)*(L_h_u*sin(q_f - d_d + q_u) + L_d_f*sin(q_f) + L_d_u*sin(d_d - q_f)))/sin(q_f - d_d + q_u)**2)*((cos(q_f - d_d + q_u)*(L_h_u*sin(q_f - d_d + q_u) + L_d_f*sin(q_f) + L_d_u*sin(d_d - q_f)))/sin(q_f - d_d + q_u)**2 - (L_h_u*cos(q_f - d_d + q_u))/sin(q_f - d_d + q_u)) - K_f*((L_h_f*cos(q_f - d_d + q_u) + L_d_u*cos(q_u) - L_d_f*cos(d_d - q_u))/sin(q_f - d_d + q_u) - (cos(q_f - d_d + q_u)*(L_h_f*sin(q_f - d_d + q_u) + L_d_u*sin(q_u) + L_d_f*sin(d_d - q_u)))/sin(q_f - d_d + q_u)**2)*((cos(q_f - d_d + q_u)*(L_h_f*sin(q_f - d_d + q_u) + L_d_u*sin(q_u) + L_d_f*sin(d_d - q_u)))/sin(q_f - d_d + q_u)**2 - (L_h_f*cos(q_f - d_d + q_u))/sin(q_f - d_d + q_u));
    j22 = K_t_f + K_u*((L_h_u*cos(q_f - d_d + q_u) + L_d_f*cos(q_f) - L_d_u*cos(d_d - q_f))/sin(q_f - d_d + q_u) - (cos(q_f - d_d + q_u)*(L_h_u*sin(q_f - d_d + q_u) + L_d_f*sin(q_f) + L_d_u*sin(d_d - q_f)))/sin(q_f - d_d + q_u)**2)**2 + K_f*((cos(q_f - d_d + q_u)*(L_h_f*sin(q_f - d_d + q_u) + L_d_u*sin(q_u) + L_d_f*sin(d_d - q_u)))/sin(q_f - d_d + q_u)**2 - (L_h_f*cos(q_f - d_d + q_u))/sin(q_f - d_d + q_u))**2 - g*m_h_f*((2*cos(q_f - d_d + q_u)*(L_d_f*sin(a + q_u)*cos(q_f) - L_d_u*sin(a + q_u)*cos(d_d - q_f) + L_d_u*cos(q_f - d_d + q_u)*sin(a)))/sin(q_f - d_d + q_u)**2 + G_h_f*L_h_f*sin(a + d_d - q_f) - (2*cos(q_f - d_d + q_u)**2*(L_d_f*sin(a + q_u)*sin(q_f) + L_d_u*sin(d_d - q_f)*sin(a + q_u) + L_d_u*sin(q_f - d_d + q_u)*sin(a)))/sin(q_f - d_d + q_u)**3) + K_f*(l_s_f_0 - (L_h_f*sin(q_f - d_d + q_u) + L_d_u*sin(q_u) + L_d_f*sin(d_d - q_u))/sin(q_f - d_d + q_u))*(L_h_f - (L_h_f*sin(q_f - d_d + q_u) + L_d_u*sin(q_u) + L_d_f*sin(d_d - q_u))/sin(q_f - d_d + q_u) + (2*L_h_f*cos(q_f - d_d + q_u)**2)/sin(q_f - d_d + q_u)**2 - (2*cos(q_f - d_d + q_u)**2*(L_h_f*sin(q_f - d_d + q_u) + L_d_u*sin(q_u) + L_d_f*sin(d_d - q_u)))/sin(q_f - d_d + q_u)**3) - g*m_h_u*((2*cos(q_f - d_d + q_u)*(L_d_f*sin(a + q_u)*cos(q_f) - L_d_u*sin(a + q_u)*cos(d_d - q_f) + L_d_u*cos(q_f - d_d + q_u)*sin(a)))/sin(q_f - d_d + q_u)**2 - (2*cos(q_f - d_d + q_u)**2*(L_d_f*sin(a + q_u)*sin(q_f) + L_d_u*sin(d_d - q_f)*sin(a + q_u) + L_d_u*sin(q_f - d_d + q_u)*sin(a)))/sin(q_f - d_d + q_u)**3) + K_u*((2*cos(q_f - d_d + q_u)*(L_h_u*cos(q_f - d_d + q_u) + L_d_f*cos(q_f) - L_d_u*cos(d_d - q_f)))/sin(q_f - d_d + q_u)**2 - (2*cos(q_f - d_d + q_u)**2*(L_h_u*sin(q_f - d_d + q_u) + L_d_f*sin(q_f) + L_d_u*sin(d_d - q_f)))/sin(q_f - d_d + q_u)**3)*(l_s_u_0 - (L_h_u*sin(q_f - d_d + q_u) + L_d_f*sin(q_f) + L_d_u*sin(d_d - q_f))/sin(q_f - d_d + q_u));

    J = [[j11, j12], [j21, j22]]
    #print(J)
    return np.array(J)

# 디바이스 상수 - 디바이스에서 주어지는 값
a_u = 0.175
b_u = 0.225
a_f = 0.175
b_f = 0.225

#신체상수 - 신체정보에서 주어지는 값
m_d_u = 2
m_d_f = 2

q_u_0 = 0
q_f_0 = 0
K_u = 10000
K_f = 10000
K_t_u = 10000
K_t_f = 10000
L_h_u = 0.2817
L_h_f = 0.2689
m_h_u = 1.9783
m_h_f = 1.1826

# 무게중심 위치 - 인체관련 논문 참고.
G_h_u = 0.4228
G_h_f = 0.4574
G_d_u = 0.5
G_d_f = 0.5

g = 9.81

# 접촉부 중심 위치 - 디바이스 상수를 통해 계산. 결국 상수값.
L_d_u = (a_u + b_u) / 2
L_d_f = (a_f + b_f) / 2

# 스프링길이 초기값 설정(고정부 착용위치)
l_s_u_0 = L_h_u - L_d_u
l_s_f_0 = L_h_f - L_d_f - 0.01

# 베이스링크 각도 INPUT
a = radians(0) # deg 단위로 원하는 값 넣어주세요. ex) 0 45 90 180
#a = radians(45)


# 디바이스 각도 INPUT
d_d = radians(175)
#d_d = radians(135) # deg 단위로 원하는 값 넣어주세요. ex) 0 45 90 180

# Newton Raphson Method
# 적절한 초기값이 대입되도록 반복
i_q_u = 5 # q_u의 초기값
i_q_f = 5 # q_f의 초기값
tol = 1e-4

while True:
    i = 0
    X = np.array([radians(i_q_u), radians(i_q_f)])
    err = max(np.abs(ff_func(X)))
    errors = []

    while True:
        i += 1
        X1 = X - np.linalg.inv(jj_func(X)).dot(ff_func(X))
        #X1 = X - np.linalg.solve(jj_func(X), ff_func(X))
        X = X1
        err = max(np.abs(ff_func(X)))
        print(f'i: {i}, error: {err}')
        errors.append(err)
        if err <= tol:
            break

    if np.all(np.diff(errors) < 0):
        print('Did not diverge')
        break
    else:
        print(f'Diverged in {len(errors)} iterations')
        if i_q_u >= -5:
            i_q_u = i_q_u - 0.1 
        else:
            i_q_f = i_q_f - 0.1
            i_q_u = 5
        print(f'i_q_u: {i_q_u}, i_q_f: {i_q_f}')

# 계산결과
# 최적화를 통해 출력된 각도값
q_u, q_f = X

# 각도 변수 관계: 인체팔꿈치 각도 = 디바이스팔꿈치 각도 - 상완비틀림각도 - 전완비틀림각도
h_d = d_d - q_u - q_f

# 상완,전완 접촉부 인장스프링 길이
l_s_u = (L_h_u*sin(q_f - d_d + q_u) + L_d_f*sin(q_f) + L_d_u*sin(d_d - q_f))/sin(q_f - d_d + q_u)
l_s_f = (L_h_f*sin(q_f - d_d + q_u) + L_d_u*sin(q_u) + L_d_f*sin(d_d - q_u))/sin(q_f - d_d + q_u)

# 인체 팔꿈치 좌표값(x,y)
x = (L_d_f*cos(a + q_u)*sin(q_f) + L_d_u*sin(d_d - q_f)*cos(a + q_u) + L_d_u*sin(q_f - d_d + q_u)*cos(a))/sin(q_f - d_d + q_u)
y = (L_d_f*sin(a + q_u)*sin(q_f) + L_d_u*sin(d_d - q_f)*sin(a + q_u) + L_d_u*sin(q_f - d_d + q_u)*sin(a))/sin(q_f - d_d + q_u)

# 시각화 - 각 좌표점 위치를 통해 시각화
x_d_u = L_d_u * cos(a + 0)
y_d_u = L_d_u * sin(a + 0)
x_d_f = L_d_f * cos(a + d_d)
y_d_f = L_d_f * sin(a + d_d)
x_h_f = x + L_h_f * cos(a + q_u + h_d)
y_h_f = y + L_h_f * sin(a + q_u + h_d)
x_h_u = x + L_h_u * cos(a + q_u)
y_h_u = y + L_h_u * sin(a + q_u)

plt.figure(figsize=(5, 3))
plt.grid(color='black')
plt.xlabel('X[m]')
plt.ylabel('Y[m]')
plt.xticks(np.arange(-0.4, 0.5, 0.1))
plt.xlim([-0.4, 0.4])
plt.yticks(np.arange(-0.1, 0.5, 0.1))
plt.ylim([-0.1, 0.4])
plt.plot([0, x_d_f], [0, y_d_f], color='black', linewidth=1)
plt.plot([0, x_d_u], [0, y_d_u], color='black', linewidth=1)
plt.plot([x, x_h_f], [y, y_h_f], color='green', linewidth=1)
plt.plot([x, x_h_u], [y, y_h_u], color='green', linewidth=1)
plt.plot(x, y, 'g.', markersize=15)
plt.plot(x_d_f, y_d_f, 'g.', markersize=15)
plt.text(x_d_f, y_d_f, 'B')
plt.plot(x_d_u, y_d_u, 'g.', markersize=15)
plt.text(x_d_u, y_d_u, 'A')
plt.plot(0, 0, 'black', markersize=15)
#plt.show()

# 각도 및 변형량 출력
deg_q_u = round(degrees(q_u), 4)
deg_q_f = round(degrees(q_f), 4)
deg_device = round(degrees(d_d), 4)
deg_human = round(degrees(h_d), 4)
mm_def_l_s_u = round(1000 * (l_s_u - l_s_u_0), 4)
mm_def_l_s_f = round(1000 * (l_s_f - l_s_f_0), 4)
print(f'deg_q_u = {deg_q_u}')
print(f'deg_q_f = {deg_q_f}')
print(f'deg_device = {deg_device}')
print(f'deg_human = {deg_human}')
print(f'mm_def_l_s_u = {mm_def_l_s_u}')
print(f'mm_def_l_s_f = {mm_def_l_s_f}')

# 안전성 점수
Mu = K_t_u*q_u
Mf = K_t_f*q_f
Fu = K_u*(l_s_u - l_s_u_0)
Ff = K_u*(l_s_f - l_s_f_0)
A = degrees(h_d) - degrees(d_d)

# 안전성에 대한 정의

if(abs(Fu) > 100):
    SFu = 10**(-10)
else:
    SFu = (-1/100)*abs(Fu)+1

if(abs(Mu) > 100):
    SMu = 10**(-10)
else:
    SMu = (-1/100)*abs(Mu)+1

if(abs(Ff) > 100):
    SFf = 10**(-10)
else:
    SFf = (-1/100)*abs(Ff)+1

if(abs(Mf) > 100):
    SMf = 10**(-10)
else:
    SMf = (-1/100)*abs(Mf)+1

# 팔꿈치 각도에 따른 안전성 점수
if(degrees(h_d) > 180):
    Sq = 10**(-10)
elif(abs(A) > 4):
    Sq = 10**(-10)
else:
    Sq = (-1/4)*abs(A)+1

# 안전성 종합점수
St  = SFu*SMu*SFf*SMf*Sq
if(St <= 10**(-10)):
    Stotal = 0
else:
    Stotal  = 0.1*(10 + np.log(St))

safety_Fu = round(SFu,4)
safety_Mu = round(SMu,4)
safety_Ff = round(SFf,4)
safety_Mf = round(SMf,4)
safety_Total = round(Stotal,4)

print(f'safety_Fu = {safety_Fu}')
print(f'safety_Mu = {safety_Mu}')
print(f'safety_Ff = {safety_Ff}')
print(f'safety_Mf = {safety_Mf}')
print(f'safety_Total = {safety_Total}')

plt.show()